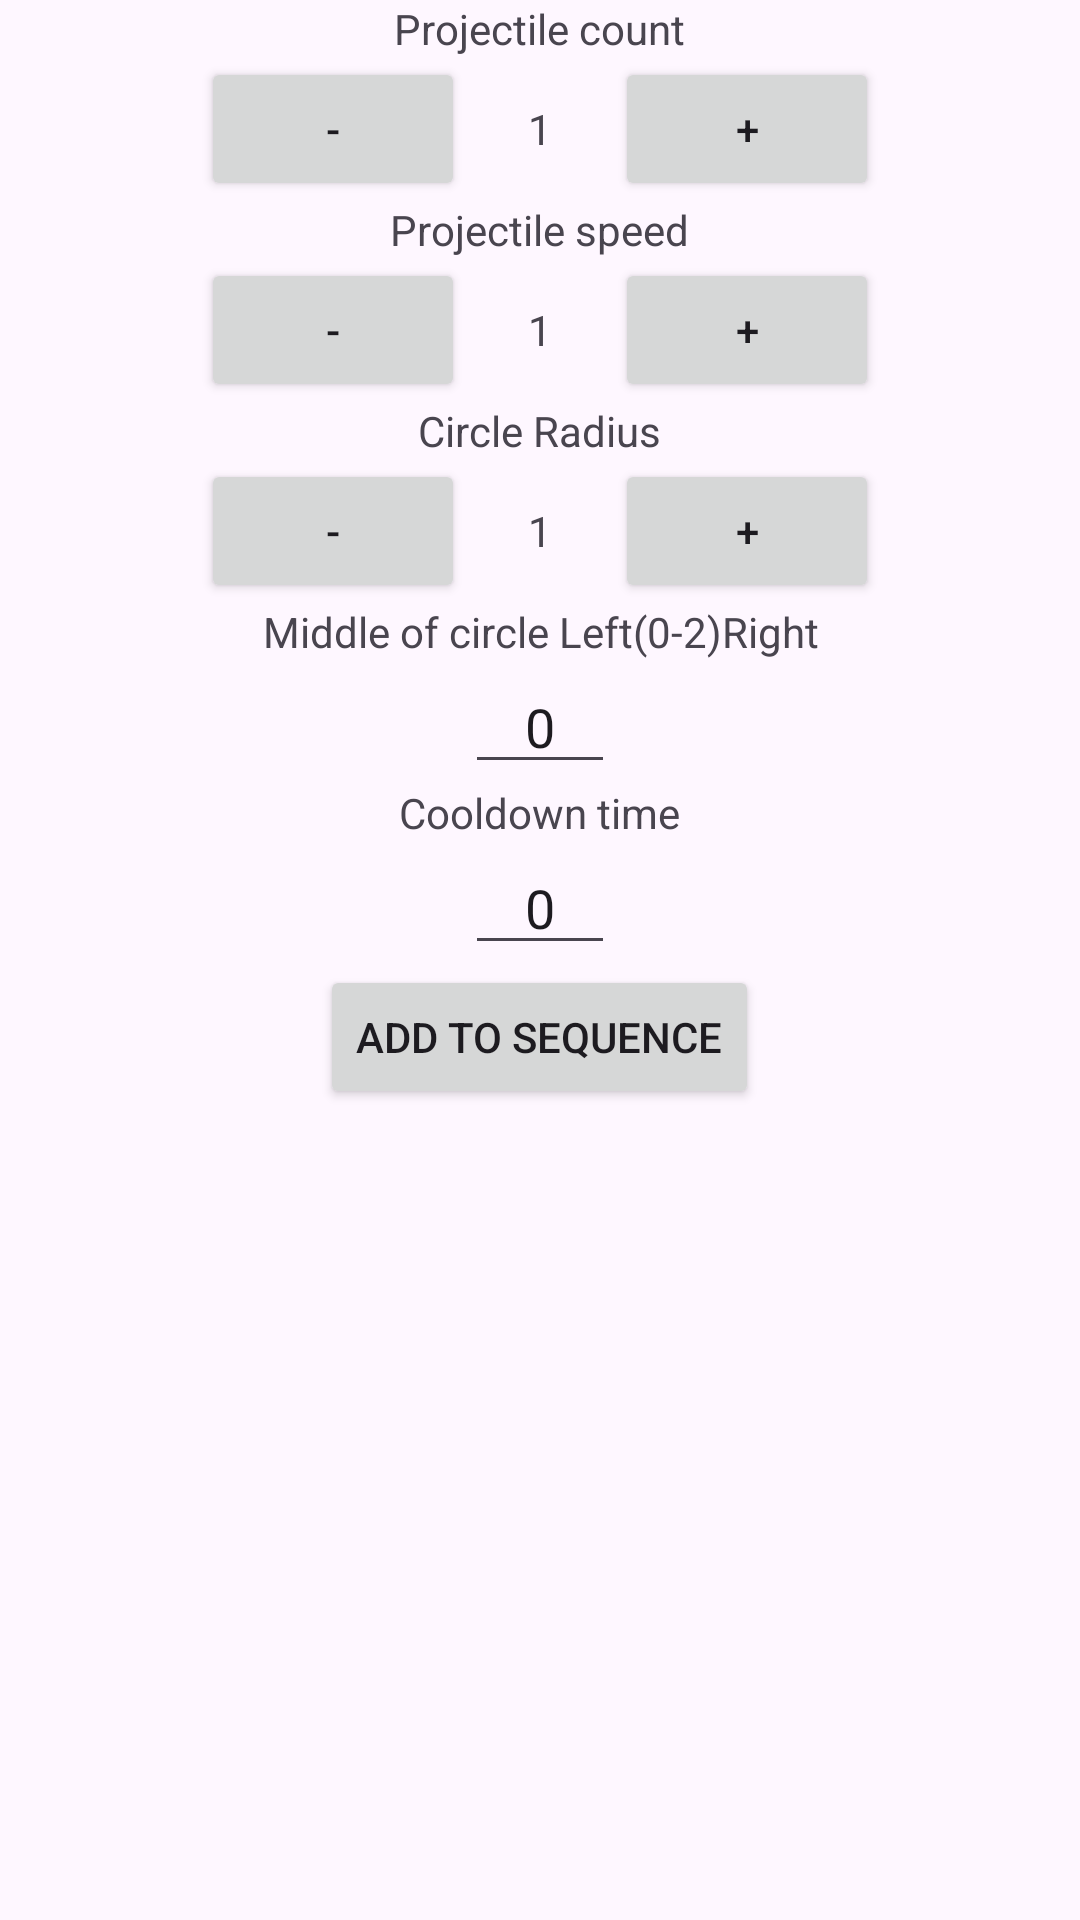

Layout XML and referenced resources for this Android screen:
<!-- AndroidManifest.xml: application theme Theme.TouchMoveTest -->
<!-- res/layout/fragment_circle_editor.xml -->
<?xml version="1.0" encoding="utf-8"?>
<LinearLayout xmlns:android="http://schemas.android.com/apk/res/android"
    xmlns:tools="http://schemas.android.com/tools"
    android:layout_width="match_parent"
    android:layout_height="match_parent"
    android:id="@+id/circle_fragment"
    android:orientation="vertical"
    android:layout_gravity="center_horizontal"
    android:gravity="center_horizontal">
    <TextView
        android:layout_width="wrap_content"
        android:layout_height="wrap_content"
        android:gravity="center"
        android:text="Projectile count" />

    <LinearLayout
        android:id="@+id/CircleCountSetter"
        android:layout_width="match_parent"
        android:layout_height="wrap_content"
        android:orientation="horizontal"
        tools:context=".LevelCreator"
        android:gravity="center"
        >

        <Button
            android:id="@+id/minus0"
            android:layout_width="wrap_content"
            android:layout_height="wrap_content"
            android:contentDescription="0"
            android:onClick="onDecrease"
            android:text="-" />

        <TextView
            android:id="@+id/tv0"
            android:layout_width="50dp"
            android:layout_height="wrap_content"
            android:text="1"
            android:contentDescription="sets circle count"
            android:gravity="center"
            />

        <Button
            android:id="@+id/plus0"
            android:layout_width="wrap_content"
            android:layout_height="wrap_content"
            android:contentDescription="0"
            android:onClick="onIncrease"
            android:text="+"
            />
    </LinearLayout>

    <TextView
        android:layout_width="wrap_content"
        android:layout_height="wrap_content"
        android:text="Projectile speed"
        android:gravity="center"
        />

    <LinearLayout
        android:id="@+id/CircleSpeedSetter"
        android:layout_width="match_parent"
        android:layout_height="wrap_content"
        android:orientation="horizontal"
        tools:context=".LevelCreator"
        android:gravity="center"
        >

        <Button
            android:id="@+id/minus1"
            android:layout_width="wrap_content"
            android:layout_height="wrap_content"
            android:contentDescription="1"
            android:onClick="onDecrease"
            android:text="-" />

        <TextView
            android:id="@+id/tv1"
            android:layout_width="50dp"
            android:layout_height="wrap_content"
            android:text="1"
            android:contentDescription="sets Circle speed"
            android:gravity="center"
            />

        <Button
            android:id="@+id/plus1"
            android:layout_width="wrap_content"
            android:layout_height="wrap_content"
            android:contentDescription="1"
            android:onClick="onIncrease"
            android:text="+" />
    </LinearLayout>

    <TextView
        android:layout_width="wrap_content"
        android:layout_height="wrap_content"
        android:gravity="center"
        android:text="Circle Radius" />

    <LinearLayout
        android:id="@+id/CircleRadiusSetter"
        android:layout_width="match_parent"
        android:layout_height="wrap_content"
        android:orientation="horizontal"
        tools:context=".LevelCreator"
        android:gravity="center"
        >

        <Button
            android:id="@+id/minus2"
            android:layout_width="wrap_content"
            android:layout_height="wrap_content"
            android:contentDescription="2"
            android:onClick="onDecrease"
            android:text="-" />

        <TextView
            android:id="@+id/tv2"
            android:layout_width="50dp"
            android:layout_height="wrap_content"
            android:text="1"
            android:contentDescription="sets the radius"
            android:gravity="center"
            />

        <Button
            android:id="@+id/plus2"
            android:layout_width="wrap_content"
            android:layout_height="wrap_content"
            android:contentDescription="2"
            android:onClick="onIncrease"
            android:text="+"
            />


    </LinearLayout>
    <TextView
        android:layout_width="wrap_content"
        android:layout_height="wrap_content"
        android:text="Middle of circle Left(0-2)Right"
        android:gravity="center"
        />
    <EditText
        android:layout_width="50dp"
        android:layout_height="wrap_content"
        android:text="0"
        android:id="@+id/Center"
        android:contentDescription="set center"
        android:gravity="center_horizontal"
        />



    <TextView
        android:layout_width="wrap_content"
        android:layout_height="wrap_content"
        android:text="Cooldown time"
        android:gravity="center"
        />
    <EditText
        android:layout_width="50dp"
        android:layout_height="wrap_content"
        android:text="0"
        android:id="@+id/CircleCooldown"
        android:gravity="center_horizontal"
        />
    <Button
        android:layout_width="wrap_content"
        android:layout_height="wrap_content"
        android:contentDescription="CircleAtack"
        android:onClick="AddCircle"
        android:text="add to sequence"
        android:gravity="center"
        />
</LinearLayout>
<!-- resources referenced by this layout -->
<resources>
  <style name="Theme.TouchMoveTest" parent="Base.Theme.TouchMoveTest" />
  <style name="Base.Theme.TouchMoveTest" parent="Theme.Material3.Light.NoActionBar">
          
          
      </style>
</resources>
